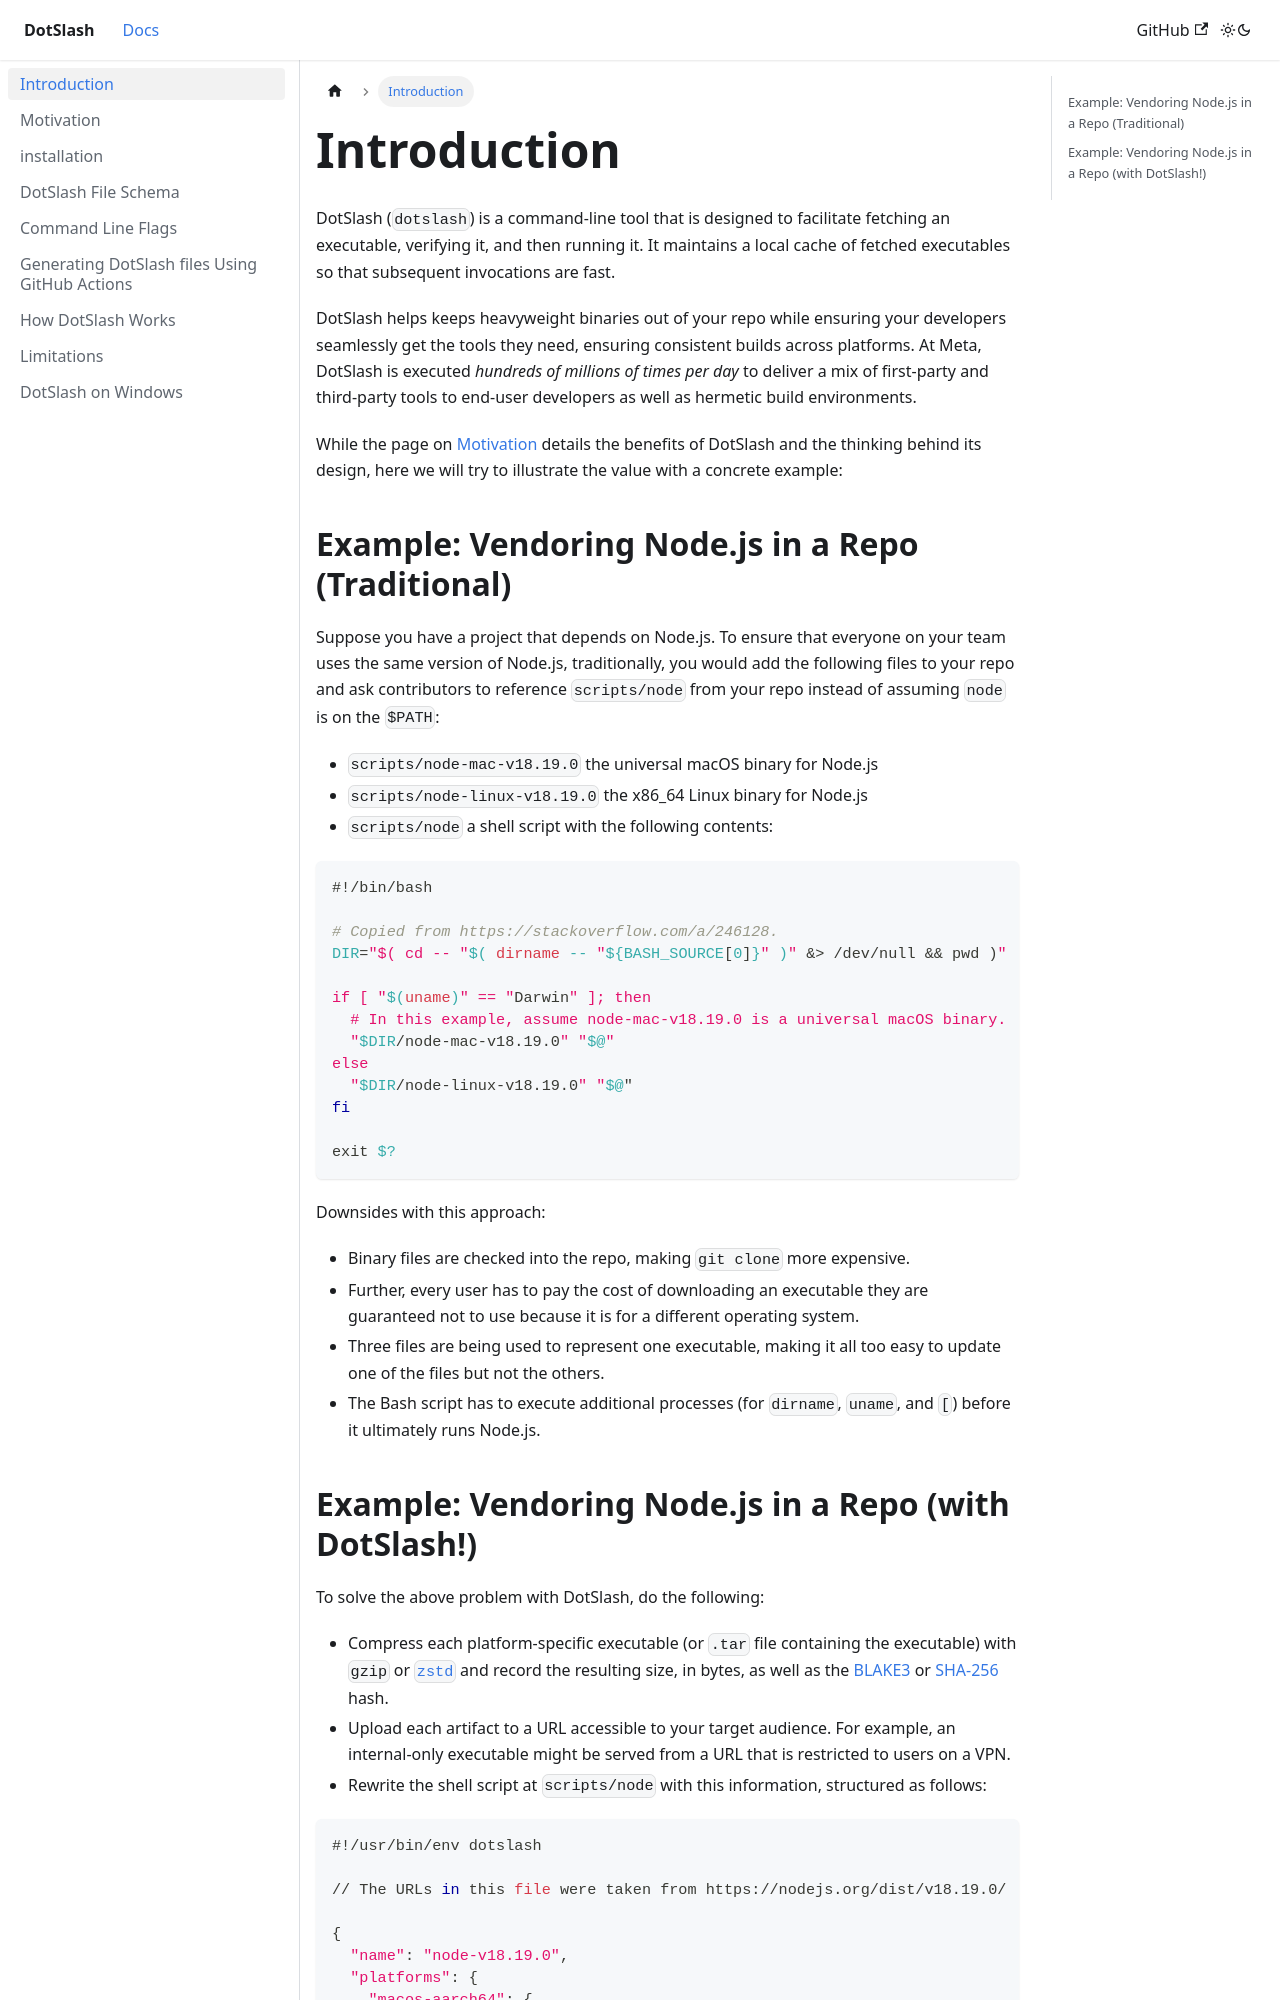

repository: facebook/dotslash · page: docs/index.html · generator: docusaurus

---
sidebar_position: 0
---

# Introduction

DotSlash (`dotslash`) is a command-line tool that is designed to facilitate
fetching an executable, verifying it, and then running it. It maintains a local
cache of fetched executables so that subsequent invocations are fast.

DotSlash helps keeps heavyweight binaries out of your repo while ensuring your
developers seamlessly get the tools they need, ensuring consistent builds across
platforms. At Meta, DotSlash is executed _hundreds of millions of times per day_
to deliver a mix of first-party and third-party tools to end-user developers as
well as hermetic build environments.

While the page on [Motivation](./motivation) details the benefits of DotSlash
and the thinking behind its design, here we will try to illustrate the value
with a concrete example:

## Example: Vendoring Node.js in a Repo (Traditional)

Suppose you have a project that depends on Node.js. To ensure that everyone on
your team uses the same version of Node.js, traditionally, you would add the
following files to your repo and ask contributors to reference `scripts/node`
from your repo instead of assuming `node` is on the `$PATH`:

- `scripts/node-mac-v18.19.0` the universal macOS binary for Node.js
- `scripts/node-linux-v18.19.0` the x86_64 Linux binary for Node.js
- `scripts/node` a shell script with the following contents:

```bash
#!/bin/bash

# Copied from https://stackoverflow.com/a/246128.
DIR="$( cd -- "$( dirname -- "${BASH_SOURCE[0]}" )" &> /dev/null && pwd )"

if [ "$(uname)" == "Darwin" ]; then
  # In this example, assume node-mac-v18.19.0 is a universal macOS binary.
  "$DIR/node-mac-v18.19.0" "$@"
else
  "$DIR/node-linux-v18.19.0" "$@"
fi

exit $?
```

Downsides with this approach:

- Binary files are checked into the repo, making `git clone` more expensive.
- Further, every user has to pay the cost of downloading an executable they are
  guaranteed not to use because it is for a different operating system.
- Three files are being used to represent one executable, making it all too easy
  to update one of the files but not the others.
- The Bash script has to execute additional processes (for `dirname`, `uname`,
  and `[`) before it ultimately runs Node.js.
